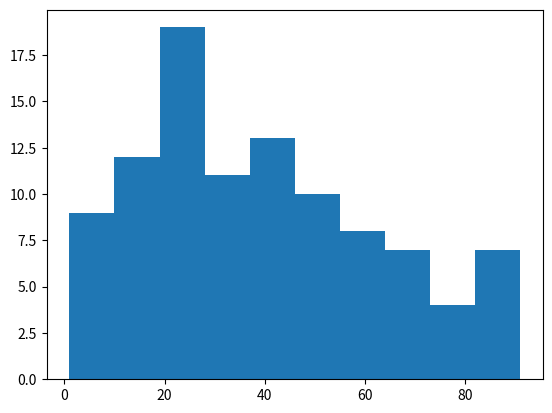

The script that saved this image:
import matplotlib.pyplot as plt

x = [1,1,2,3,3,5,7,8,9,10,
     10,11,11,13,13,15,16,17,18,18,
     18,19,20,21,21,23,24,24,25,25,
     25,25,26,26,26,27,27,27,27,27,
     29,30,30,31,33,34,34,34,35,36,
     36,37,37,38,38,39,40,41,41,42,
     43,44,45,45,46,47,48,48,49,50,
     51,52,53,54,55,55,56,57,58,60,
     61,63,64,65,66,68,70,71,72,74,
     75,77,81,83,84,87,89,90,90,91
     ]

plt.hist(x, bins=10)
plt.show()
